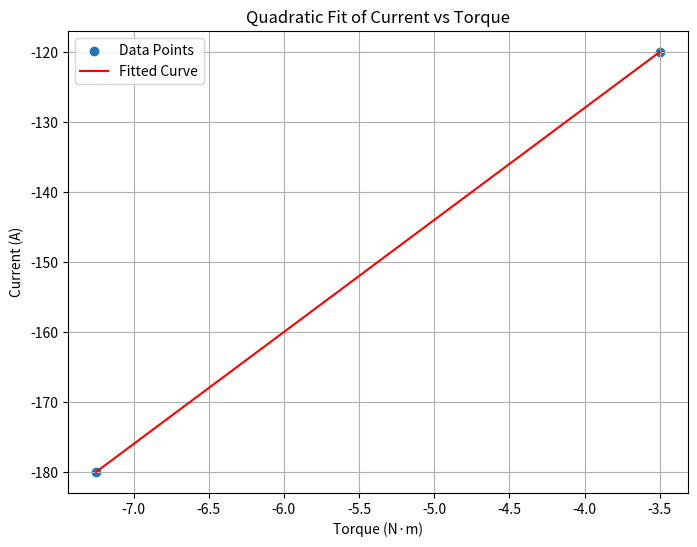

This figure's Python source:
import numpy as np
import matplotlib.pyplot as plt
from scipy.optimize import curve_fit

# 主轴电流和力矩数据
current = np.array([100, 150, 200, 250, 300])
torque = np.array([3.5, 6.5, 13, 20, 26])

current2 = np.array([ 100, 150, 200  ])
torque2 = np.array([ 3.75, 8.75, 13.5  ])

current3 = np.array([-180, -120 ])
torque3 = np.array([-7.25, -3.5 ])

# 定义二次函数
def quadratic_function3(x, a, b, c, d):
    return a*x**3 + b * x**2 + c * x + d

# 定义一次函数
def quadratic_function1(x, a, b):
    return  a * x + b

def quadratic_function2(x, a, b, c):
    return a*x**2 + b * x + c 

# 拟合二次函数
params, params_covariance = curve_fit(quadratic_function1, torque3, current3)

# 打印拟合参数
print(f"拟合参数: a = {params[0]}, b = {params[1]}")

# 绘制数据点和拟合曲线
plt.figure(figsize=(8, 6))
plt.scatter(torque3, current3, label='Data Points')
plt.plot(torque3, quadratic_function1(torque3, *params), label='Fitted Curve', color='red')
plt.xlabel('Torque (N·m)')
plt.ylabel('Current (A)')
plt.title('Quadratic Fit of Current vs Torque')
plt.legend()
plt.grid(True)
plt.show()
